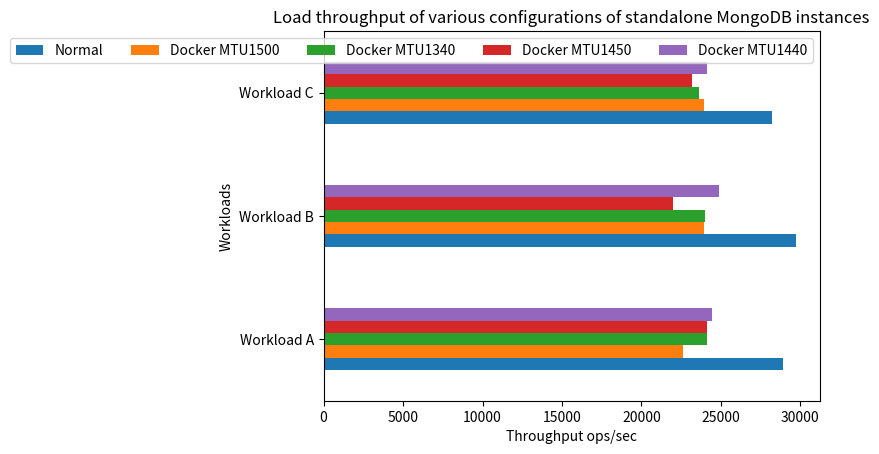
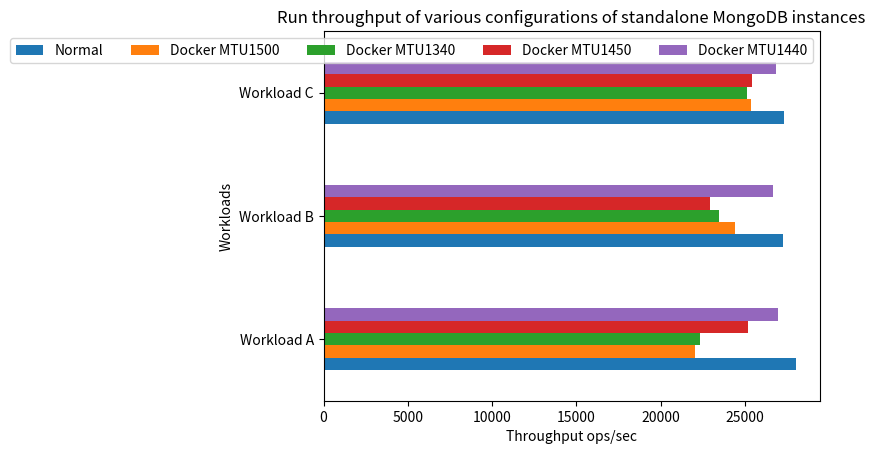

Here is the Python script that generated these plots, in order:
import matplotlib.pyplot as plt
import pandas as pd


def iperf():
    dfPerf = pd.DataFrame([
        ["Send", 949, 910, 935, 910],
        ["Receive", 942, 916, 932, 913],
    ], columns=["Test type", "Normal", "Docker_MTU1500", "Docker_MTU1440", "Docker_MTU1450"])

    dfPerf.plot.barh(
        x="Test type", title="Bandwidth test (iperf3) of various network configurations")
    plt.xlabel("Bandwidth (Mbits/sec)")
    plt.legend(ncol=len(dfPerf.columns))
    plt.show()


def plotLoad():
    dfLoad = pd.DataFrame([
        ["Workload A", 28895, 22620, 24100, 24137,  24430],
        ["Workload B", 29728, 23948, 23972, 21973,  24870],
        ["Workload C", 28229, 23909, 23619, 23189,  24124]],
        columns=["Workloads", "Normal", "Docker MTU1500", "Docker MTU1340", "Docker MTU1450",  "Docker MTU1440"])

    print(dfLoad)
    dfLoad.plot.barh(x="Workloads",
                     title="Load throughput of various configurations of standalone MongoDB instances")
    plt.legend(ncol=len(dfLoad.columns))
    plt.xlabel("Throughput ops/sec")
    plt.show()


def plotLoadInitial():
    dfLoad = pd.DataFrame([
        ["Workload A", 28895, 22620],
        ["Workload B", 29728, 23948],
        ["Workload C", 28229, 23909]],
        columns=["Workloads", "Normal", "Docker MTU1500"]
    )
    dfLoad.plot.barh(x="Workloads",
                     title="Initial Load Throughput of standalone MongoDB instance (Normal vs. Standard Docker)")
    plt.legend(ncol=len(dfLoad.columns))
    plt.xlabel("Throughput (ops/sec)")
    plt.show()


def plotRunInitial():
    dfRun = pd.DataFrame([
        ["Workload A", 28040, 22022],
        ["Workload B", 27269, 24438],
        ["Workload C", 27327, 25341]],
        columns=["Workloads", "Normal", "Docker MTU1500"]
    )
    dfRun.plot.barh(x="Workloads",
                    title="Initial Run Throughput of standalone MongoDB instance (Normal vs. Standard Docker)")
    plt.legend(ncol=len(dfRun.columns))
    plt.xlabel("Throughput (ops/sec)")
    plt.show()
    pass


def plotRun():
    dfRun = pd.DataFrame([
        ["Workload A", 28040, 22022, 22322, 25176,  26965],
        ["Workload B", 27269, 24438, 23485, 22929,  26688],
        ["Workload C", 27327, 25341, 25104, 25433,  26839]],
        columns=["Workloads", "Normal", "Docker MTU1500", "Docker MTU1340", "Docker MTU1450", "Docker MTU1440"])

    print(dfRun)

    dfRun.plot.barh(
        x="Workloads", title="Run throughput of various configurations of standalone MongoDB instances")

    plt.legend(ncol=len(dfRun.columns))
    plt.xlabel("Throughput ops/sec")
    plt.show()


plotLoad()
plotRun()
